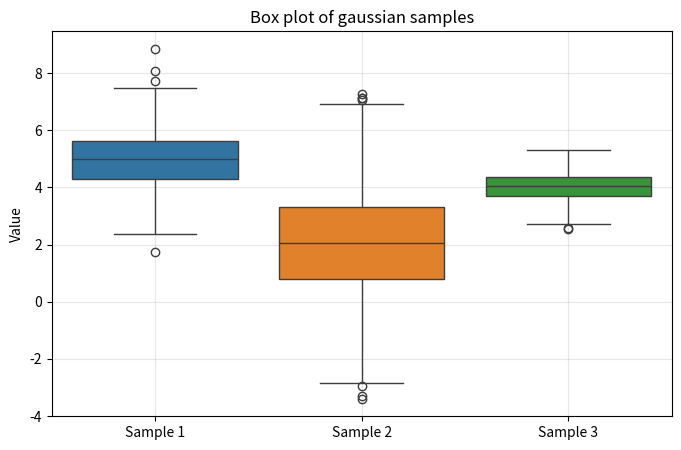
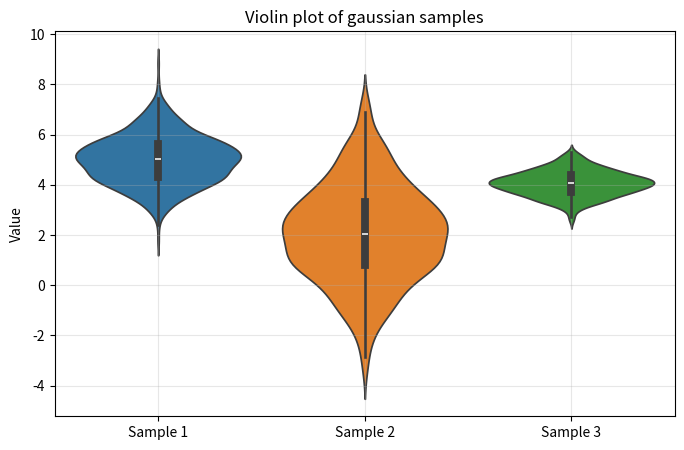
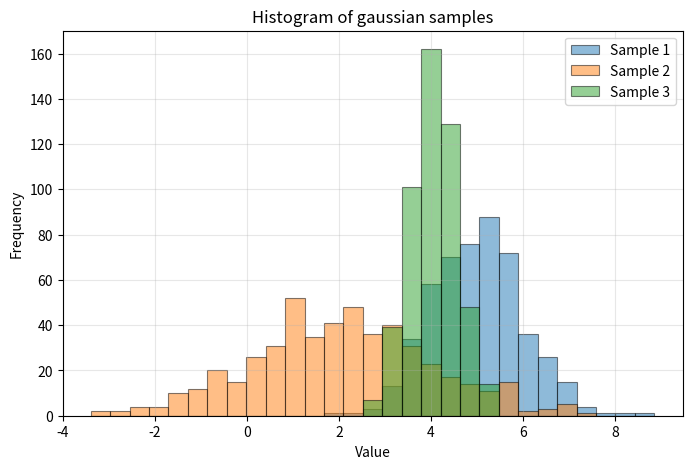

Write the Python code that produced these figures, in order.
# Introduction to probability, statistics and hypothesis testing
# [redacted]
# Chapter 1: Descriptive statistics



# Exercise 2: 
# Simulate three gaussian samples
# Compute for each the mean and variance
# Represent data as histogram, box and violin plots



# Import libraries ............................................................

import numpy as np
import matplotlib.pyplot as plt
import seaborn as sns


# Simulate data ...............................................................

# Random seed
np.random.seed(42)

# Generate gaussian distributed samples
sample1 = np.random.normal(loc = 5, scale = 1, size = 500)
sample2 = np.random.normal(loc = 2, scale = 2, size = 500)
sample3 = np.random.normal(loc = 4, scale = 0.5, size = 500)

# Collect samples in a named list
samples = [sample1, sample2, sample3]
labels = ['Sample 1', 'Sample 2', 'Sample 3']

# Compute mean and variance
for i, s in enumerate(samples):

    mean = np.mean(s)
    var = np.var(s)
    print(f"{labels[i]} Mean: {mean:.3f}, Variance: {var:.3f}")



# Box plot ....................................................................

plt.figure(figsize = (8, 5))
sns.boxplot(data = samples)
plt.title("Box plot of gaussian samples")
plt.xticks(ticks = range(3), labels = labels)
plt.ylabel("Value")
plt.grid(True, alpha = 0.3)
plt.show()



# Violin plot ....................................................................

plt.figure(figsize = (8, 5))
sns.violinplot(data = samples)
plt.title("Violin plot of gaussian samples")
plt.xticks(ticks = range(3), labels = labels)
plt.ylabel("Value")
plt.grid(True, alpha = 0.3)
plt.show()


# Histogram ....................................................................

# Compute common bin size
all_data = np.concatenate(samples)
bins = np.linspace(all_data.min(), all_data.max(), 30)

# Plot histogram
plt.figure(figsize = (8, 5))

for s, label in zip(samples, labels):
    plt.hist(s, bins = bins, edgecolor = 'black', linewidth = 0.8, label = label, alpha = 0.5)

plt.title("Histogram of gaussian samples")
plt.xlabel("Value")
plt.ylabel("Frequency")
plt.legend()
plt.grid(True, alpha = 0.3)
plt.show()


